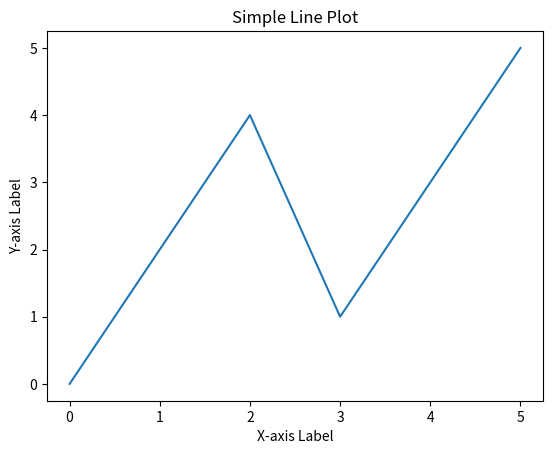

Write the Python code that produced this figure.
import matplotlib.pyplot as plt
import numpy as np

# Data for the plot
x = np.array([0, 1, 2, 3, 4, 5])
y = np.array([0, 2, 4, 1, 3, 5])

# Create the plot
plt.plot(x, y)

# Add labels and title
plt.xlabel("X-axis Label")
plt.ylabel("Y-axis Label")
plt.title("Simple Line Plot")

# Display the plot
plt.show()
